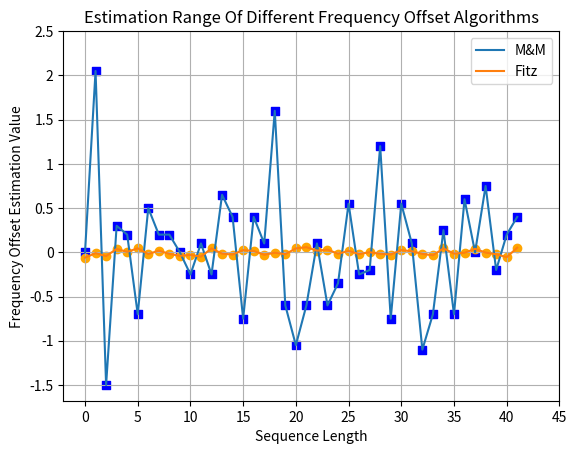

Python code for this plot: (Note: this script raises an exception after producing the figure.)
import matplotlib.pyplot as plt
import numpy as np

# X轴数据
X = []
for i in range(42):
    X.append(i)
print(X)

# Y轴数据
MM_Y = [0, 2.05, -1.5, 0.3, 0.2, -0.7,
        0.5, 0.2, 0.2, 0, -0.25,
        0.1, -0.25, 0.65, 0.4, -0.75,
        0.4, 0.1, 1.6, -0.6, -1.05,
        -0.6, 0.1, -0.6, -0.35, 0.55,
        -0.25, -0.2, 1.2, -0.75, 0.55,
        0.1, -1.1, -0.7, 0.25, -0.7,
        0.6, 0, 0.75, -0.2, 0.2,
        0.4]
FITZ_Y = [-0.06, -0.01, -0.043, 0.038, 0.005, 0.045,
          -0.02, 0.019, -0.018, -0.04, -0.029,
          -0.049, 0.044, -0.015, -0.025, 0.025,
          0.015, -0.028, -0.005, -0.021, 0.044,
          0.058, 0.019, 0.03, -0.016, 0.016,
          -0.02, 0.001, -0.017, -0.025, 0.025,
          0.012, -0.018, -0.034, 0.044, -0.015,
          -0.005, 0.039, -0.003, -0.022, -0.055,
          0.052]
LR_Y = []
KAY_Y = []



fig, ax = plt.subplots()
ax.plot(X, MM_Y, label='M&M')
ax.plot(X, FITZ_Y, label='Fitz')
# ax.plot(X, LR_Y, label='L&R')
# ax.plot(X, KAY_Y, label='Kay')
# ax.plot(X, MM_Y, label='M&M')
# ax.plot(X, MM_FITZ_Y, label='M&M+Fitz')

# 标记点
for i in range(42):
    plt.scatter(X[i], MM_Y[i], color='blue', marker='s')
for i in range(42):
    plt.scatter(X[i], FITZ_Y[i], color='orange', marker='o')
# for i in range(9):
#     plt.scatter(X[i], LR_Y[i], color='green', marker='*')
# for i in range(9):
#     plt.scatter(X[i], KAY_Y[i], color='red', marker='p')
# for i in range(9):
#     plt.scatter(X[i], MM_Y[i], color='purple', marker='>')
# for i in range(9):
#     plt.scatter(X[i], MM_FITZ_Y[i], color='brown', marker='H')

# 设置刻度值
plt.xticks([0, 5, 10, 15, 20, 25, 30, 35, 40, 45],
           ['0', '5', '10', '15', '20', '25', '30', '35', '40', '45'])
plt.yticks([-1.5, -1, -0.5, 0, 0.5, 1, 1.5, 2, 2.5],
           ['-1.5', '-1', '-0.5', '0', '0.5', '1', '1.5', '2', '2.5'])

# 设置图表标题、坐标轴标签等
ax.set_title("Estimation Range Of Different Frequency Offset Algorithms")
ax.set_xlabel("Sequence Length")
ax.set_ylabel("Frequency Offset Estimation Value")

# 显示图例
plt.legend()
plt.grid(True)
# 保存图表到文件
plt.savefig('img/Estimation_Range_Lab.png')
plt.show()
